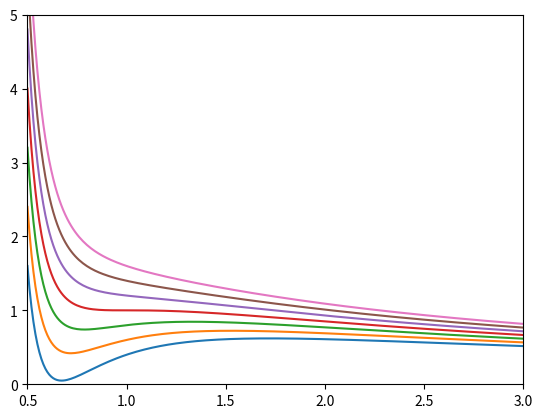

Generate this figure with matplotlib:
import numpy as np
import matplotlib.pyplot as plt
import sys

def P_VDW(Vr,Tr):
    
    Pr = 8.0*Tr/(3.0*Vr - 1.0) - 3.0/(Vr*Vr)

    return Pr

Vr = np.arange(0.5,3.01,0.01) #Which is V/Vc

Tr = np.arange(0.85,1.2,0.05)               #Needs to be reasonably close to the critical temperature.

plt.xlim(0.5,3.0)
plt.ylim(0.0,5.0)

for i in range(len(Tr)):
    plt.plot(Vr,P_VDW(Vr,Tr[i]))

plt.show()
